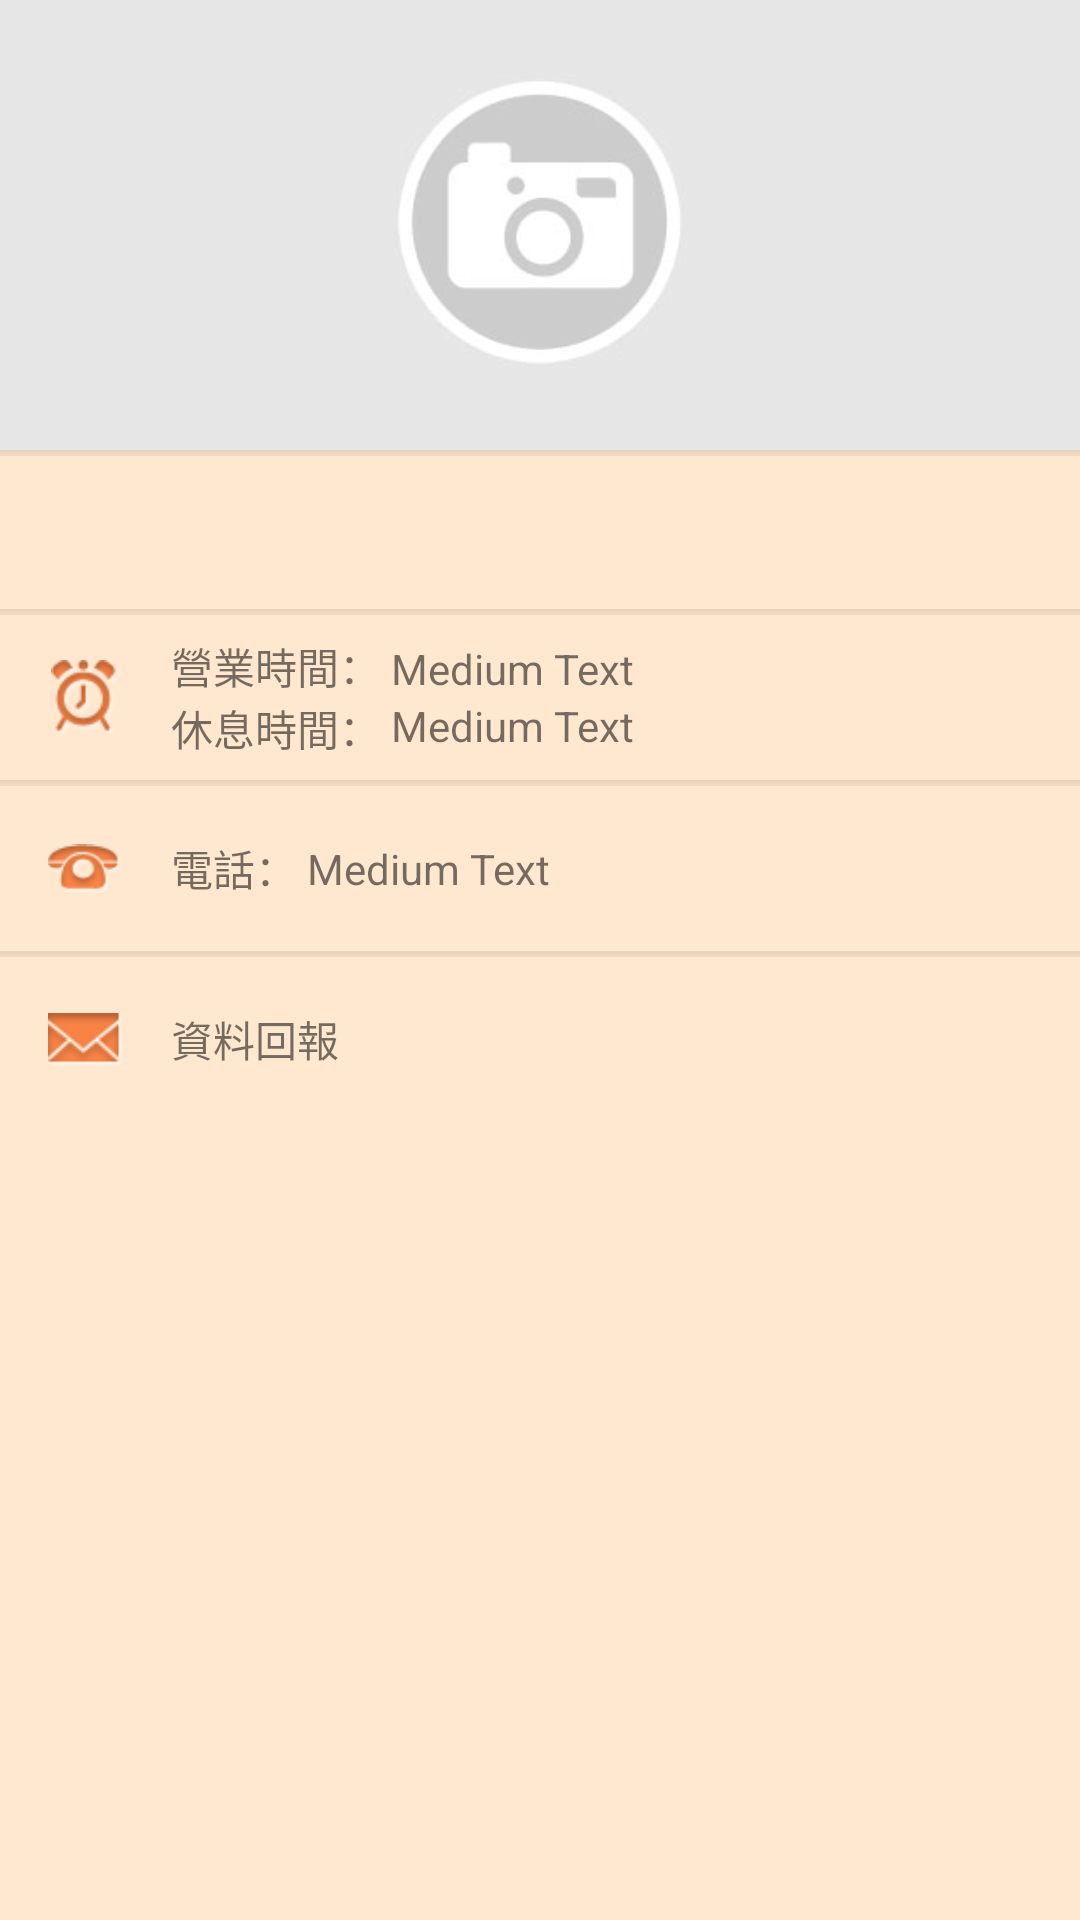

Write the Android layout XML for this screen, with the resource values it uses.
<!-- AndroidManifest.xml: application theme AppTheme -->
<!-- res/layout/fragment_ticket_detail_1.xml -->
<?xml version="1.0" encoding="utf-8"?>
<ScrollView xmlns:android="http://schemas.android.com/apk/res/android"
    android:id="@+id/shopView"
    android:layout_width="fill_parent"
    android:layout_height="fill_parent"
    android:background="@color/ListBackgroundColor" >

<TableLayout 
    android:id="@+id/artDetail1List"
    android:layout_width="fill_parent"
    android:layout_height="match_parent" 
    android:divider="@drawable/divider_art"
    android:showDividers="middle" >

    <TableRow
        android:id="@+id/showImageRow"
        android:layout_width="fill_parent"
        android:layout_height="match_parent" >

        <ImageView
            android:id="@+id/ticketImg"
            android:layout_width="match_parent"
            android:layout_height="150dp"
            android:layout_weight="1"
            android:scaleType="centerCrop"
            android:src="@drawable/nopic" />

    </TableRow>

    <TableRow
        android:id="@+id/tableRow1"
        android:layout_width="match_parent"
        android:layout_height="wrap_content" >

        <TextView
            android:id="@+id/ticketDesc"
            android:layout_width="match_parent"
            android:layout_height="wrap_content"
            android:layout_marginBottom="@dimen/activity_horizontal_margin"
            android:layout_marginLeft="@dimen/activity_horizontal_margin"
            android:layout_marginRight="@dimen/activity_horizontal_margin"
            android:layout_marginTop="@dimen/activity_horizontal_margin"
            android:layout_weight="1" />

    </TableRow>

    <TableRow
        android:id="@+id/TableRow01"
        android:layout_width="fill_parent"
        android:layout_height="wrap_content" >

        <LinearLayout
            android:layout_width="match_parent"
            android:layout_height="55dp"
            android:layout_weight="1"
            android:gravity="center_vertical" >

            <ImageView
                android:id="@+id/ImageView01"
                android:layout_width="25dp"
                android:layout_height="25dp"
                android:layout_marginBottom="@dimen/default_title_indicator_title_padding"
                android:layout_marginLeft="@dimen/activity_horizontal_margin"
                android:layout_marginTop="@dimen/default_title_indicator_title_padding"
                android:src="@drawable/detail_opentime_icon" />

            <LinearLayout
                android:layout_width="wrap_content"
                android:layout_height="match_parent"
                android:layout_marginLeft="@dimen/activity_horizontal_margin"
                android:gravity="center_vertical"
                android:orientation="vertical" >

                <TextView
                    android:id="@+id/locationNameText"
                    android:layout_width="wrap_content"
                    android:layout_height="wrap_content"
                    android:text="營業時間： " />

                <TextView
                    android:id="@+id/locationAddrText"
                    android:layout_width="wrap_content"
                    android:layout_height="wrap_content"
                    android:text="休息時間： " />

            </LinearLayout>

            <LinearLayout
                android:layout_width="wrap_content"
                android:layout_height="match_parent"
                android:gravity="center_vertical"
                android:orientation="vertical" >

                <TextView
                    android:id="@+id/openText"
                    android:layout_width="wrap_content"
                    android:layout_height="wrap_content"
                    android:text="Medium Text" />

                <TextView
                    android:id="@+id/restText"
                    android:layout_width="wrap_content"
                    android:layout_height="wrap_content"
                    android:text="Medium Text" />

            </LinearLayout>

        </LinearLayout>
    </TableRow>

    <TableRow
        android:id="@+id/tableRow2"
        android:layout_width="match_parent"
        android:layout_height="wrap_content" >

        <LinearLayout
            android:layout_width="fill_parent"
            android:layout_height="55dp"
            android:layout_weight="1"
            android:gravity="center_vertical" >

            <ImageView
                android:id="@+id/imageView2"
                android:layout_width="25dp"
                android:layout_height="25dp"
                android:layout_marginBottom="@dimen/default_title_indicator_title_padding"
                android:layout_marginLeft="@dimen/activity_horizontal_margin"
                android:layout_marginTop="@dimen/default_title_indicator_title_padding"
                android:src="@drawable/detail_tel_icon" />

            <TextView
                android:id="@+id/textView5"
                android:layout_width="wrap_content"
                android:layout_height="wrap_content"
                android:layout_marginLeft="@dimen/activity_horizontal_margin"
                android:text="電話： " />

            <TextView
                android:id="@+id/telText"
                android:layout_width="wrap_content"
                android:layout_height="wrap_content"
                android:autoLink="phone"
                android:text="Medium Text" />

        </LinearLayout>

    </TableRow>

    <TableRow
        android:id="@+id/reportRow"
        android:layout_width="fill_parent"
        android:layout_height="wrap_content" >

        <LinearLayout
            android:layout_width="match_parent"
            android:layout_height="55dp"
            android:layout_gravity="center_vertical"
            android:layout_weight="1" >

            <ImageView
                android:id="@+id/ImageView02"
                android:layout_width="25dp"
                android:layout_height="25dp"
                android:layout_gravity="center_vertical"
                android:layout_marginBottom="@dimen/default_title_indicator_title_padding"
                android:layout_marginLeft="@dimen/activity_horizontal_margin"
                android:layout_marginTop="@dimen/default_title_indicator_title_padding"
                android:src="@drawable/detail_report_icon" />

            <TextView
                android:id="@+id/textView3"
                android:layout_width="wrap_content"
                android:layout_height="wrap_content"
                android:layout_gravity="center_vertical"
                android:layout_marginLeft="@dimen/activity_horizontal_margin"
                android:text="資料回報" />

        </LinearLayout>
    </TableRow>

</TableLayout>
</ScrollView>
<!-- resources referenced by this layout -->
<resources>
  <color name="ListBackgroundColor">#FFE8CF</color>
  <dimen name="activity_horizontal_margin">16dp</dimen>
  <!-- drawable detail_opentime_icon: png bitmap (drawable, 3786 bytes) -->
  <!-- drawable detail_report_icon: png bitmap (drawable, 2519 bytes) -->
  <!-- drawable detail_tel_icon: png bitmap (drawable, 3096 bytes) -->
  <!-- drawable divider_art: png bitmap (drawable, 1024 bytes) -->
  <!-- drawable nopic: jpg bitmap (drawable, 8150 bytes) -->
  <style name="AppTheme" parent="AppBaseTheme">
          
      </style>
  <style name="AppBaseTheme" parent="@style/Theme.AppCompat.Light">
          
      </style>
</resources>
